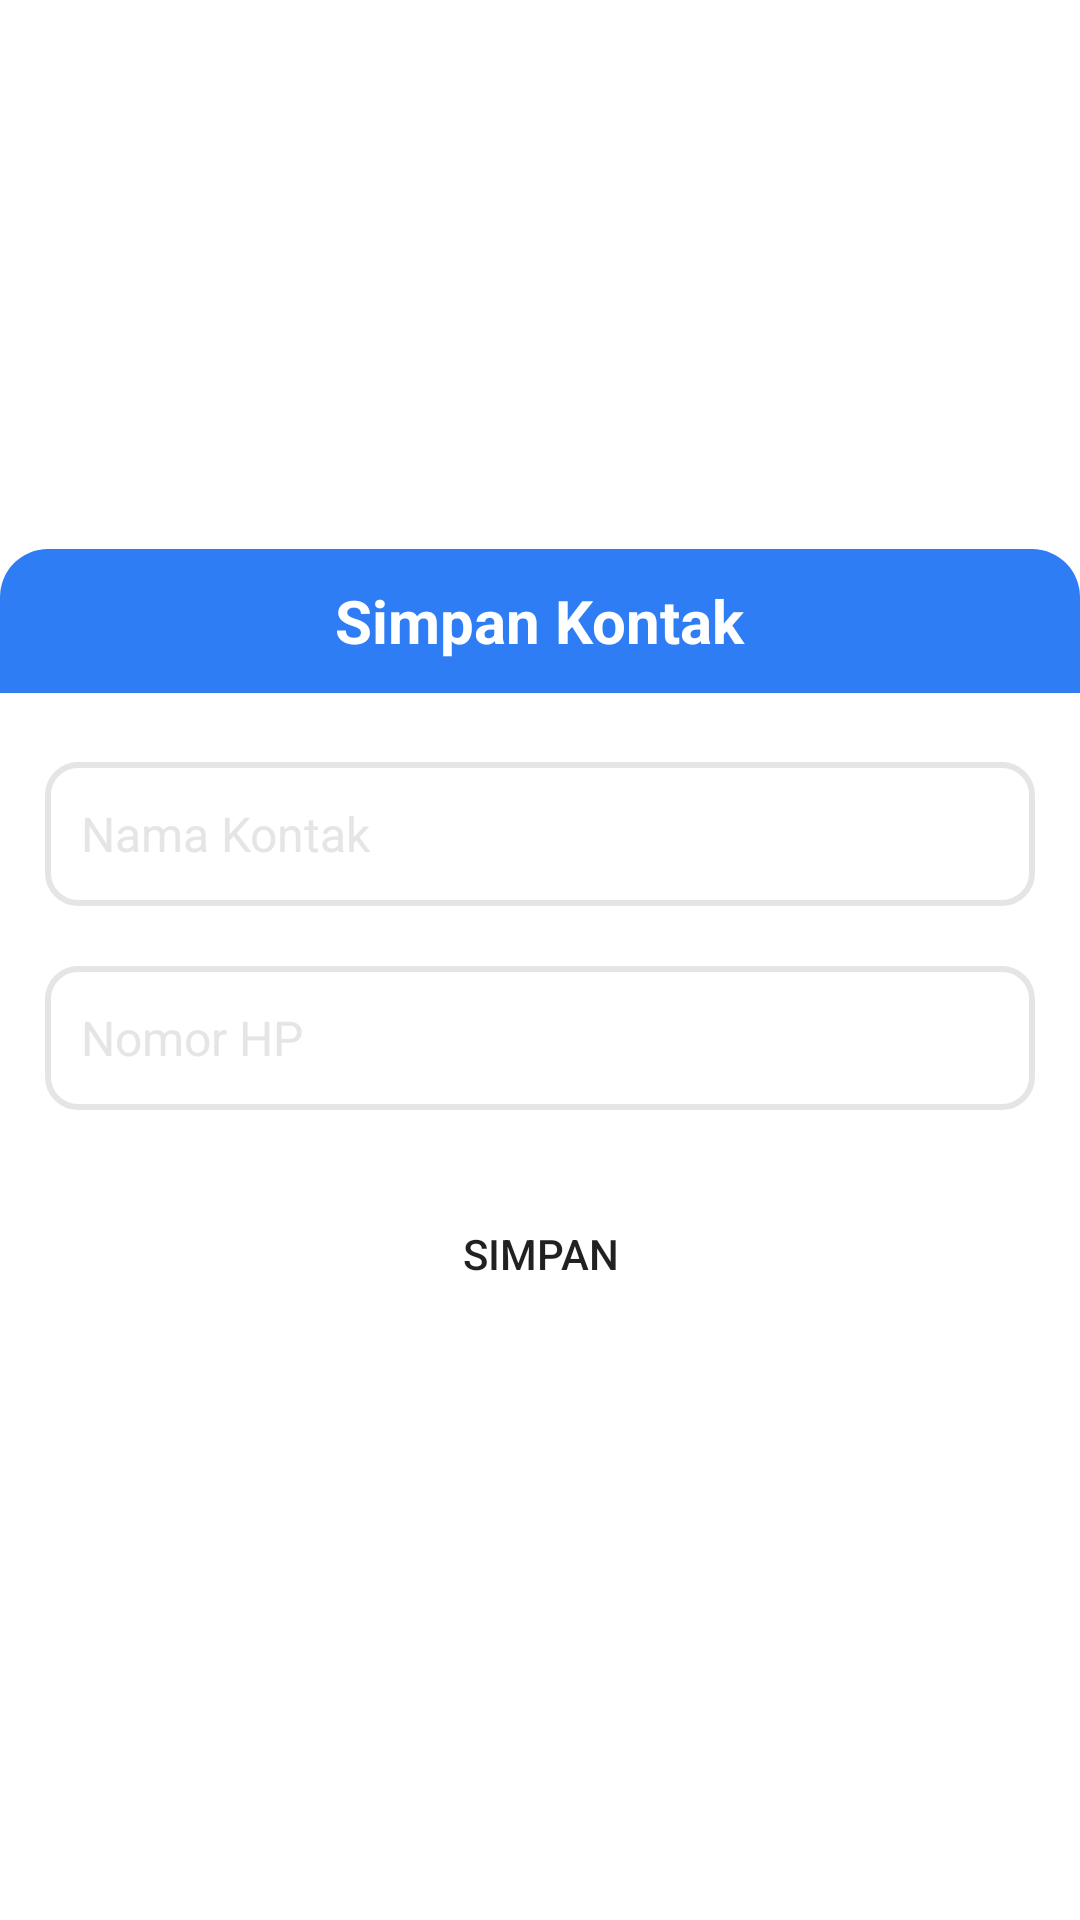

Write the Android layout XML for this screen, with the resource values it uses.
<!-- AndroidManifest.xml: application theme Theme.HiWaw -->
<!-- res/layout/custom_dialog.xml -->
<?xml version="1.0" encoding="utf-8"?>
<FrameLayout xmlns:android="http://schemas.android.com/apk/res/android"
    android:layout_width="match_parent"
    android:layout_height="match_parent">

    <androidx.appcompat.widget.LinearLayoutCompat
        android:layout_width="match_parent"
        android:layout_height="wrap_content"
        android:orientation="vertical"
        android:layout_gravity="center">
        <RelativeLayout
            android:background="@drawable/dialog_top_bg"
            android:layout_width="match_parent"
            android:layout_height="48dp"
            android:gravity="center">

            <TextView
                android:id="@+id/dialogTittle"
                android:layout_width="wrap_content"
                android:layout_height="wrap_content"
                android:layout_centerInParent="true"
                android:text="@string/simpan_kontak"
                android:textColor="@color/white"
                android:textSize="20sp"
                android:textStyle="bold" />
        </RelativeLayout>

        <androidx.appcompat.widget.LinearLayoutCompat
            android:background="@drawable/dialog_bottom_bg"
            android:layout_width="match_parent"
            android:layout_height="wrap_content"
            android:padding="15dp"
            android:orientation="vertical">

            <androidx.appcompat.widget.AppCompatEditText
                android:inputType="text"
                style="@style/Custom.DialogEditText"
                android:id="@+id/editTextCustomerName"
                android:hint="@string/nama_kontak"
                android:layout_marginTop="8dp" />

            <androidx.appcompat.widget.AppCompatEditText
                android:inputType="phone"
                style="@style/Custom.DialogEditText"
                android:id="@+id/editTextNumberPhone"
                android:hint="@string/nomor_hp"
                android:layout_marginTop="20dp"/>

            <androidx.appcompat.widget.AppCompatButton
                android:id="@+id/btnSaveContact"
                android:background="@drawable/custom_button"
                android:layout_width="match_parent"
                android:layout_height="wrap_content"
                android:layout_marginTop="24dp"
                android:text="@string/simpan"/>
        </androidx.appcompat.widget.LinearLayoutCompat>
    </androidx.appcompat.widget.LinearLayoutCompat>

</FrameLayout>
<!-- resources referenced by this layout -->
<resources>
  <color name="white">#FFFFFFFF</color>
  <!-- drawable dialog_top_bg (drawable) -->
  <?xml version="1.0" encoding="utf-8"?>
  <shape xmlns:android="http://schemas.android.com/apk/res/android">
      <solid android:color="@color/blue"/>
      <corners android:topRightRadius="16dp" android:topLeftRadius="16dp"/>
  </shape>
  <string name="nama_kontak">Nama Kontak</string>
  <string name="nomor_hp">Nomor HP</string>
  <string name="simpan">Simpan</string>
  <string name="simpan_kontak">Simpan Kontak</string>
  <style name="Custom.DialogEditText" parent="@android:style/Widget.EditText">
          <item name="android:textColor">@color/black</item>
          <item name="android:background">@drawable/custom_edit_text</item>
          <item name="android:textColorHint">@color/frag_bg_color</item>
          <item name="android:padding">12dp</item>
          <item name="android:textSize">16sp</item>
          <item name="android:layout_height">48dp</item>
          <item name="android:layout_width">match_parent</item>
          <item name="android:maxLines">1</item>
          <item name="android:scrollHorizontally">true</item>
      </style>
  <style name="Theme.HiWaw" parent="Theme.MaterialComponents.DayNight.NoActionBar">
          
          <item name="colorPrimary">@color/purple_500</item>
          <item name="colorPrimaryVariant">@color/purple_700</item>
          <item name="colorOnPrimary">@color/white</item>
          
          <item name="colorSecondary">@color/teal_200</item>
          <item name="colorSecondaryVariant">@color/teal_700</item>
          <item name="colorOnSecondary">@color/black</item>
          
          <item name="android:statusBarColor">@color/half_blue</item>
          
          <item name="android:forceDarkAllowed" tools:targetApi="q"> false </item>
  
      </style>
  <color name="blue">#2E7DF4</color>
  <color name="black">#FF000000</color>
  <!-- drawable custom_edit_text (drawable) -->
  <?xml version="1.0" encoding="utf-8"?>
  <selector xmlns:android="http://schemas.android.com/apk/res/android">
  
      <item android:state_enabled="true" android:state_focused="true">
          <shape android:shape="rectangle">
              <solid android:color="@color/white"/>
              <corners android:radius="10dp"/>
              <stroke android:color="@color/blue" android:width="2dp"/>
          </shape>
      </item>
  
      <item android:state_enabled="true" >
          <shape android:shape="rectangle">
              <solid android:color="@color/white"/>
              <corners android:radius="10dp"/>
              <stroke android:color="@color/frag_bg_color" android:width="2dp"/>
          </shape>
      </item>
  </selector>
  <color name="frag_bg_color">#E5E5E5</color>
  <color name="purple_500">#FF6200EE</color>
  <color name="purple_700">#FF3700B3</color>
  <color name="teal_200">#FF03DAC5</color>
  <color name="teal_700">#FF018786</color>
  <color name="half_blue">#ACCBFA</color>
</resources>
